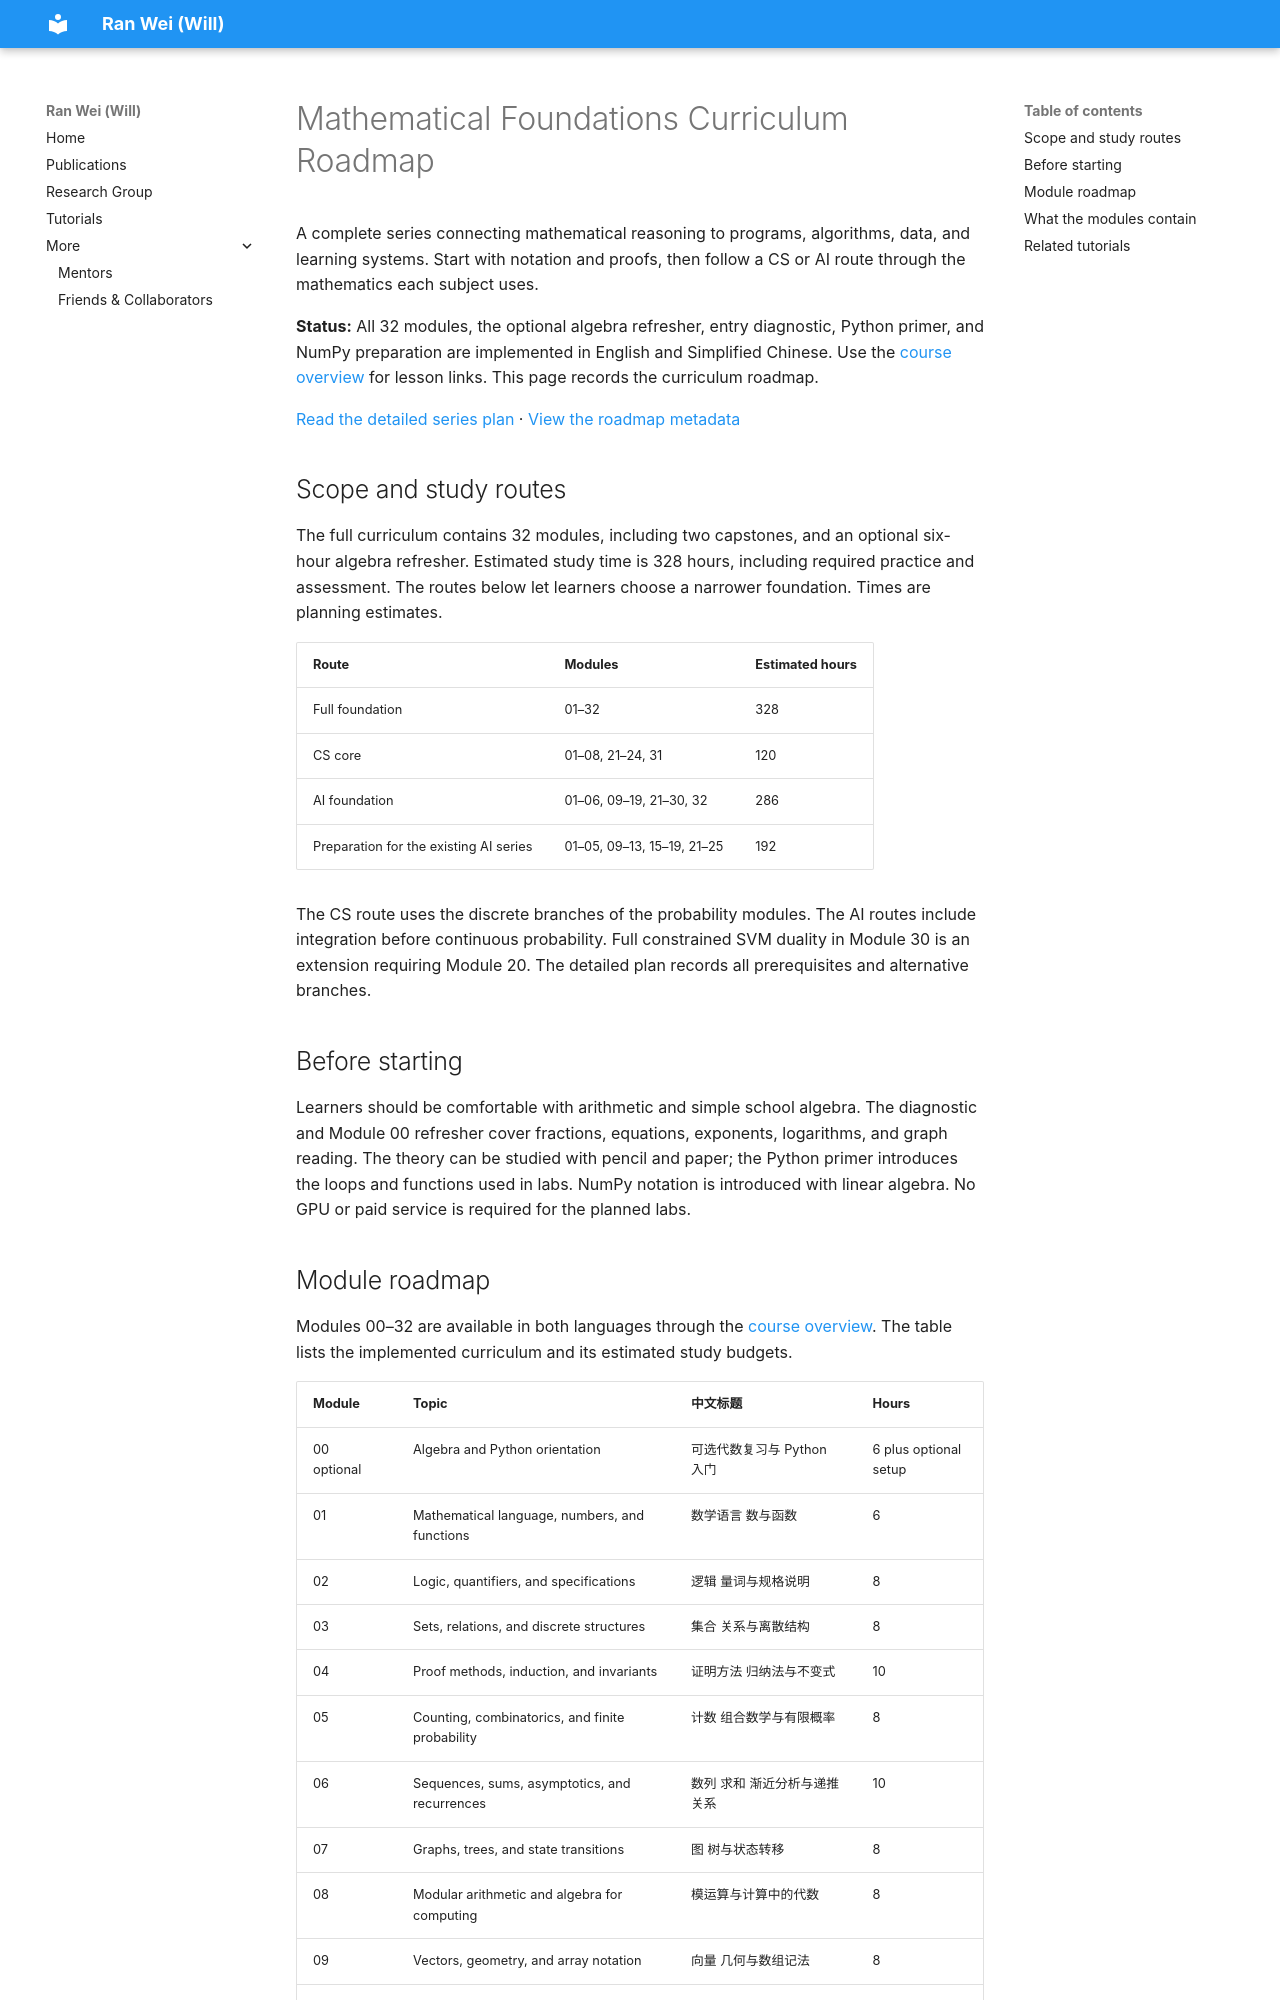

repository: wrwei/wrwei.github.io · page: tutorials/math/roadmap/index.html · generator: mkdocs

# Mathematical Foundations Curriculum Roadmap

A complete series connecting mathematical reasoning to programs, algorithms, data, and learning systems. Start with notation and proofs, then follow a CS or AI route through the mathematics each subject uses.

**Status:** All 32 modules, the optional algebra refresher, entry diagnostic, Python primer, and NumPy preparation are implemented in English and Simplified Chinese. Use the [course overview](index.html) for lesson links. This page records the curriculum roadmap.

[Read the detailed series plan](PLAN.md) · [View the roadmap metadata](plan.json)

## Scope and study routes

The full curriculum contains 32 modules, including two capstones, and an optional six-hour algebra refresher. Estimated study time is 328 hours, including required practice and assessment. The routes below let learners choose a narrower foundation. Times are planning estimates.

| Route | Modules | Estimated hours |
|---|---|---|
| Full foundation | 01–32 | 328 |
| CS core | 01–08, 21–24, 31 | 120 |
| AI foundation | 01–06, 09–19, 21–30, 32 | 286 |
| Preparation for the existing AI series | 01–05, 09–13, 15–19, 21–25 | 192 |

The CS route uses the discrete branches of the probability modules. The AI routes include integration before continuous probability. Full constrained SVM duality in Module 30 is an extension requiring Module 20. The detailed plan records all prerequisites and alternative branches.

## Before starting

Learners should be comfortable with arithmetic and simple school algebra. The diagnostic and Module 00 refresher cover fractions, equations, exponents, logarithms, and graph reading. The theory can be studied with pencil and paper; the Python primer introduces the loops and functions used in labs. NumPy notation is introduced with linear algebra. No GPU or paid service is required for the planned labs.
